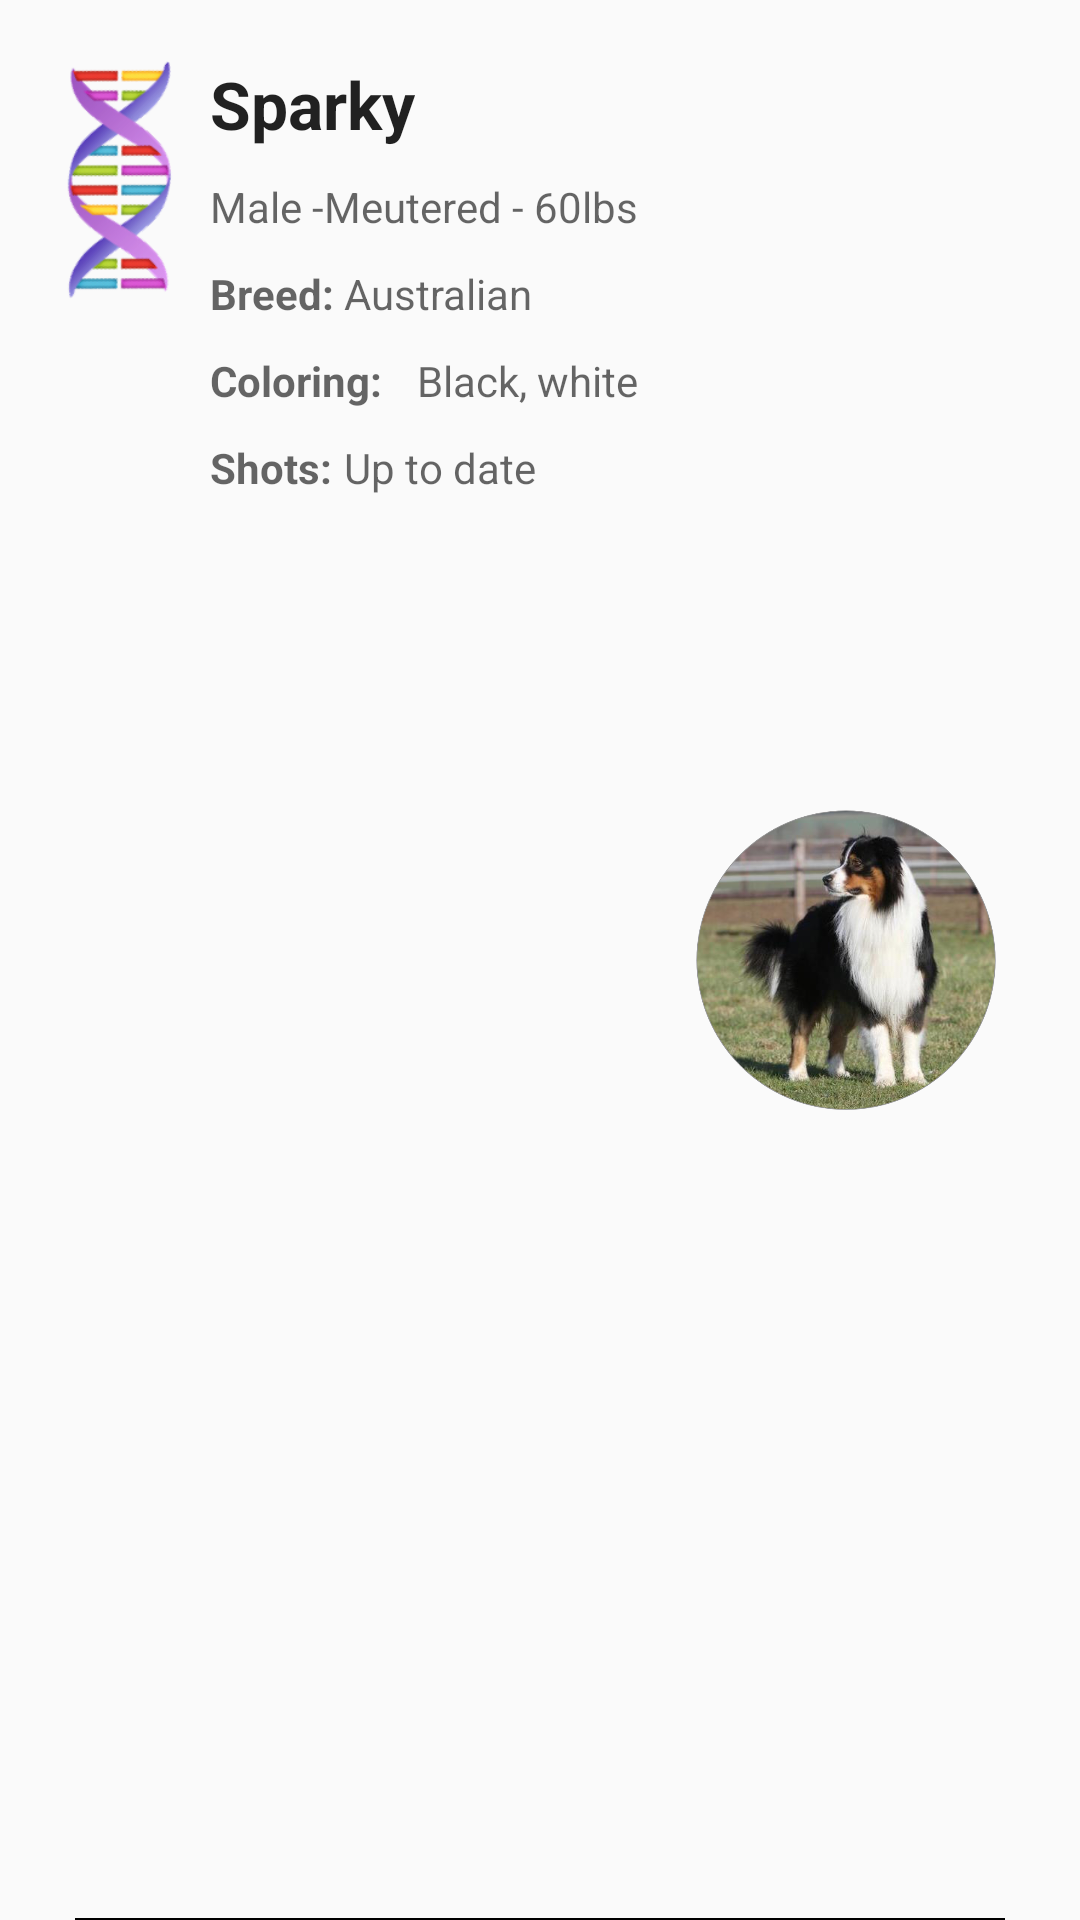

The Android layout XML behind this screen, and the referenced resources:
<!-- AndroidManifest.xml: application theme AppTheme -->
<!-- res/layout/test_list_item_layout.xml -->
<?xml version="1.0" encoding="utf-8"?>
<RelativeLayout xmlns:android="http://schemas.android.com/apk/res/android"
    android:layout_width="match_parent"
    android:layout_height="200dp">

    <ImageView
        android:layout_width="60dp"
        android:layout_height="80dp"
        android:id="@+id/imageView25"
        android:layout_alignParentTop="true"
        android:layout_alignParentLeft="true"
        android:layout_alignParentStart="true"
        android:src="@drawable/dna_strands_icon"
        android:layout_marginTop="20dp"
        android:layout_marginLeft="10dp" />

    <TextView
        android:layout_width="wrap_content"
        android:layout_height="wrap_content"
        android:textAppearance="?android:attr/textAppearanceLarge"
        android:text="Sparky"
        android:id="@+id/textView71"
        android:layout_alignTop="@+id/imageView25"
        android:layout_toRightOf="@+id/imageView25"
        android:layout_toEndOf="@+id/imageView25"
        android:textStyle="bold" />

    <TextView
        android:layout_width="wrap_content"
        android:layout_height="wrap_content"
        android:textAppearance="@android:style/TextAppearance.Small"
        android:text="Male -Meutered - 60lbs"
        android:id="@+id/textView72"
        android:layout_below="@+id/textView71"
        android:layout_toRightOf="@+id/imageView25"
        android:layout_toEndOf="@+id/imageView25"
        android:layout_marginTop="10dp" />

    <TextView
        android:layout_width="wrap_content"
        android:layout_height="wrap_content"
        android:textAppearance="@android:style/TextAppearance.Small"
        android:text="Breed: "
        android:id="@+id/textView73"
        android:layout_below="@+id/textView72"
        android:layout_toRightOf="@+id/imageView25"
        android:layout_toEndOf="@+id/imageView25"
        android:layout_marginTop="10dp"
        android:textStyle="bold" />

    <TextView
        android:layout_width="wrap_content"
        android:layout_height="wrap_content"
        android:textAppearance="@android:style/TextAppearance.Small"
        android:text="Australian"
        android:id="@+id/textView74"
        android:layout_alignTop="@+id/textView73"
        android:layout_toRightOf="@+id/textView73"
        android:layout_toEndOf="@+id/textView73" />

    <TextView
        android:layout_width="wrap_content"
        android:layout_height="wrap_content"
        android:textAppearance="@android:style/TextAppearance.Small"
        android:text="Coloring: "
        android:id="@+id/textView75"
        android:layout_below="@+id/textView73"
        android:layout_toRightOf="@+id/imageView25"
        android:layout_toEndOf="@+id/imageView25"
        android:layout_marginTop="10dp"
        android:textStyle="bold" />

    <TextView
        android:layout_width="wrap_content"
        android:layout_height="wrap_content"
        android:textAppearance="@android:style/TextAppearance.Small"
        android:text="Black, white"
        android:id="@+id/textView76"
        android:layout_above="@+id/textView77"
        android:layout_alignRight="@+id/textView72"
        android:layout_alignEnd="@+id/textView72" />

    <TextView
        android:layout_width="wrap_content"
        android:layout_height="wrap_content"
        android:textAppearance="@android:style/TextAppearance.Small"
        android:text="Shots: "
        android:id="@+id/textView77"
        android:layout_below="@+id/textView75"
        android:layout_toRightOf="@+id/imageView25"
        android:layout_toEndOf="@+id/imageView25"
        android:layout_marginTop="10dp"
        android:textStyle="bold" />

    <TextView
        android:layout_width="wrap_content"
        android:layout_height="wrap_content"
        android:textAppearance="@android:style/TextAppearance.Small"
        android:text="Up to date"
        android:id="@+id/textView78"
        android:layout_alignTop="@+id/textView77"
        android:layout_alignLeft="@+id/textView74"
        android:layout_alignStart="@+id/textView74" />

    <ImageView
        android:layout_width="100dp"
        android:layout_height="wrap_content"
        android:id="@+id/imageView26"
        android:src="@drawable/splash_screen_dog"
        android:layout_marginRight="20dp"
        android:layout_marginEnd="28dp"
        android:layout_alignParentTop="true"
        android:layout_alignParentRight="true"
        android:layout_alignParentEnd="true" />

    <LinearLayout
        android:orientation="vertical"
        android:layout_width="match_parent"
        android:layout_height="0.5dp"
        android:layout_alignParentBottom="true"
        android:layout_centerHorizontal="true"
        android:background="@color/black"
        android:layout_marginLeft="50dp"></LinearLayout>
</RelativeLayout>
<!-- resources referenced by this layout -->
<resources>
  <color name="black">#000000</color>
  <!-- drawable dna_strands_icon: png bitmap (drawable, 31459 bytes) -->
  <!-- drawable splash_screen_dog: png bitmap (drawable, 613766 bytes) -->
  <style name="AppTheme" parent="Theme.AppCompat.Light.DarkActionBar">
          
          <item name="colorPrimary">@color/colorPrimary</item>
          <item name="colorPrimaryDark">@color/colorPrimaryDark</item>
          <item name="colorAccent">@color/colorAccent</item>
          <item name="colorControlNormal">@color/white</item>
          <item name="colorControlActivated">@color/white</item>
          <item name="colorControlHighlight">@color/white</item>
      </style>
  <color name="colorPrimary">#3F51B5</color>
  <color name="colorPrimaryDark">#67C5EB</color>
  <color name="colorAccent">#FF4081</color>
  <color name="white">#FFFFFF</color>
</resources>
